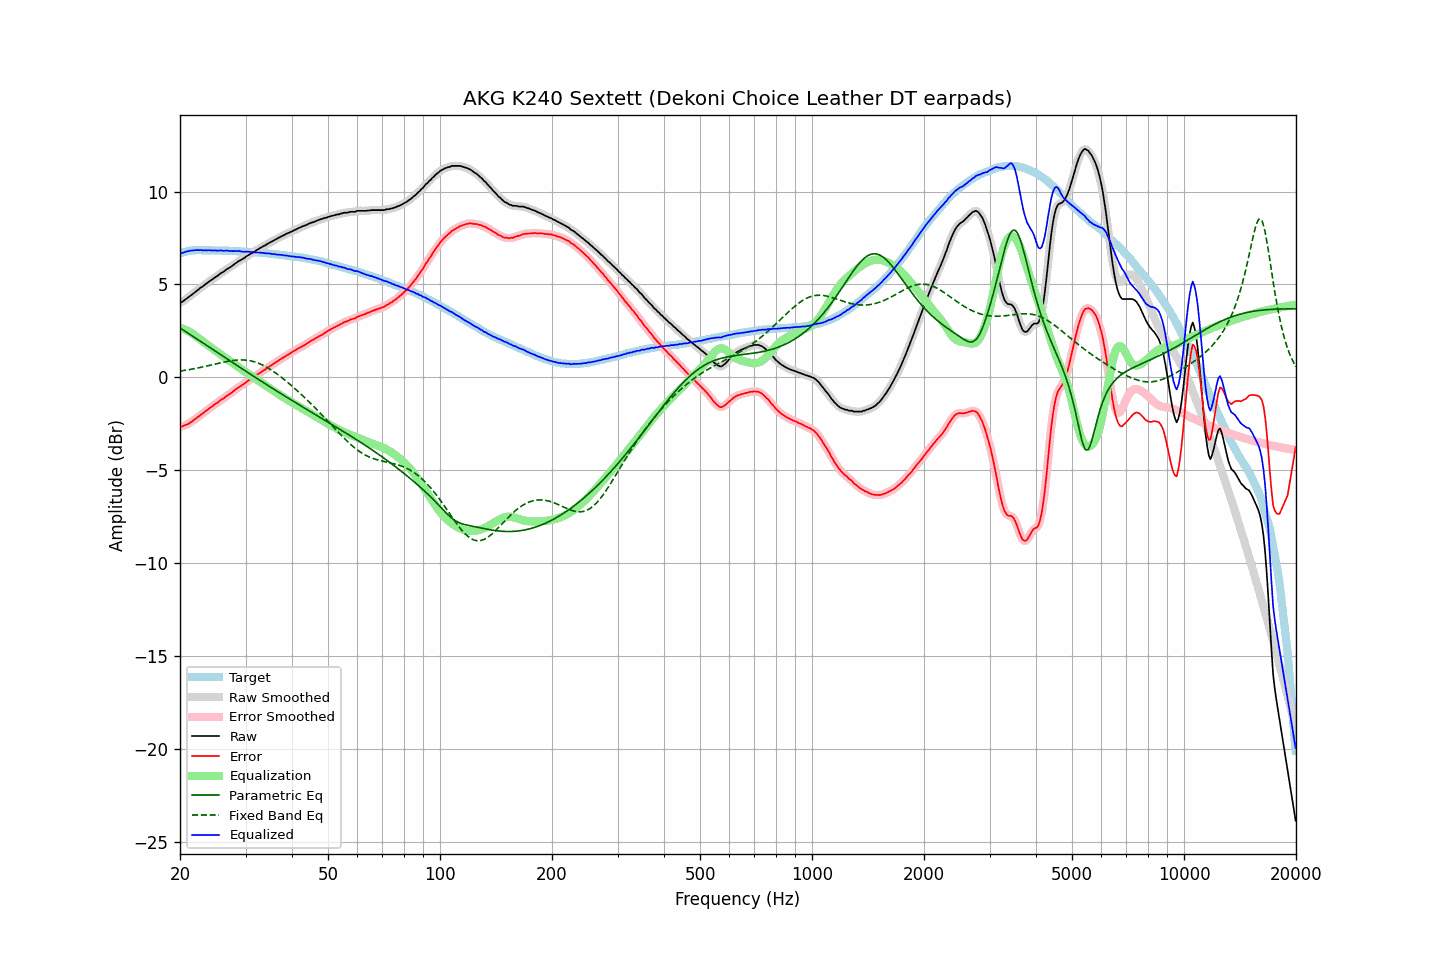

The data file committed next to this chart (first rows):
frequency, raw, error, smoothed, error_smoothed, equalization, parametric_eq, fixed_band_eq, equalized_raw, equalized_smoothed, target
20.00, 4.03, -2.63, 4.02, -2.65, 2.66, 2.66, 0.34, 6.70, 6.68, 6.67
20.20, 4.04, -2.65, 4.06, -2.64, 2.64, 2.61, 0.35, 6.68, 6.70, 6.70
20.40, 4.11, -2.62, 4.11, -2.62, 2.61, 2.55, 0.36, 6.71, 6.72, 6.73
20.61, 4.17, -2.57, 4.17, -2.59, 2.58, 2.49, 0.38, 6.75, 6.74, 6.75
20.81, 4.24, -2.54, 4.23, -2.55, 2.54, 2.44, 0.39, 6.77, 6.77, 6.78
21.02, 4.29, -2.51, 4.30, -2.50, 2.50, 2.38, 0.41, 6.79, 6.79, 6.81
21.23, 4.36, -2.45, 4.36, -2.46, 2.45, 2.32, 0.42, 6.82, 6.81, 6.82
21.44, 4.43, -2.40, 4.43, -2.40, 2.40, 2.27, 0.44, 6.83, 6.83, 6.83
21.66, 4.49, -2.34, 4.50, -2.34, 2.34, 2.21, 0.45, 6.83, 6.84, 6.84
21.87, 4.57, -2.27, 4.57, -2.28, 2.28, 2.15, 0.47, 6.84, 6.84, 6.84
22.09, 4.64, -2.21, 4.63, -2.21, 2.21, 2.10, 0.48, 6.85, 6.85, 6.85
22.31, 4.71, -2.14, 4.71, -2.14, 2.15, 2.04, 0.50, 6.85, 6.85, 6.85
22.54, 4.76, -2.08, 4.77, -2.08, 2.08, 1.98, 0.52, 6.84, 6.85, 6.85
22.76, 4.84, -2.00, 4.83, -2.01, 2.01, 1.92, 0.54, 6.86, 6.85, 6.85
22.99, 4.88, -1.95, 4.89, -1.95, 1.95, 1.87, 0.56, 6.83, 6.84, 6.84
23.22, 4.95, -1.88, 4.96, -1.88, 1.88, 1.81, 0.58, 6.84, 6.84, 6.84
23.45, 5.03, -1.81, 5.02, -1.82, 1.82, 1.75, 0.60, 6.84, 6.84, 6.84
23.69, 5.08, -1.75, 5.09, -1.75, 1.75, 1.70, 0.62, 6.84, 6.84, 6.84
23.92, 5.16, -1.68, 5.15, -1.69, 1.69, 1.64, 0.64, 6.84, 6.84, 6.84
24.16, 5.22, -1.62, 5.21, -1.63, 1.63, 1.58, 0.66, 6.84, 6.84, 6.84
24.40, 5.27, -1.57, 5.27, -1.56, 1.56, 1.52, 0.68, 6.83, 6.84, 6.84
24.65, 5.33, -1.49, 5.33, -1.50, 1.50, 1.47, 0.70, 6.83, 6.83, 6.83
24.89, 5.40, -1.43, 5.39, -1.44, 1.44, 1.41, 0.72, 6.83, 6.83, 6.83
25.14, 5.45, -1.38, 5.45, -1.38, 1.38, 1.35, 0.74, 6.82, 6.83, 6.83
25.39, 5.51, -1.32, 5.51, -1.31, 1.32, 1.29, 0.76, 6.82, 6.83, 6.83
25.65, 5.58, -1.24, 5.57, -1.25, 1.25, 1.24, 0.78, 6.84, 6.83, 6.83
25.91, 5.63, -1.18, 5.63, -1.19, 1.19, 1.18, 0.80, 6.83, 6.82, 6.82
26.16, 5.68, -1.14, 5.69, -1.13, 1.13, 1.12, 0.82, 6.81, 6.82, 6.82
26.43, 5.74, -1.07, 5.74, -1.07, 1.07, 1.06, 0.84, 6.82, 6.82, 6.82
26.69, 5.81, -1.00, 5.80, -1.01, 1.01, 1.01, 0.85, 6.83, 6.82, 6.82
26.96, 5.86, -0.95, 5.86, -0.95, 0.95, 0.95, 0.87, 6.81, 6.82, 6.82
27.23, 5.91, -0.89, 5.92, -0.89, 0.89, 0.89, 0.88, 6.80, 6.81, 6.81
27.50, 5.97, -0.83, 5.97, -0.83, 0.82, 0.84, 0.90, 6.80, 6.80, 6.81
27.77, 6.04, -0.76, 6.04, -0.76, 0.76, 0.78, 0.91, 6.80, 6.80, 6.80
28.05, 6.10, -0.69, 6.10, -0.69, 0.70, 0.72, 0.92, 6.80, 6.80, 6.80
28.33, 6.17, -0.62, 6.17, -0.63, 0.63, 0.66, 0.93, 6.80, 6.80, 6.79
28.62, 6.22, -0.56, 6.23, -0.56, 0.57, 0.61, 0.94, 6.80, 6.80, 6.79
28.90, 6.28, -0.50, 6.28, -0.51, 0.51, 0.55, 0.94, 6.80, 6.79, 6.79
29.19, 6.32, -0.45, 6.33, -0.45, 0.45, 0.49, 0.94, 6.78, 6.78, 6.78
29.48, 6.38, -0.40, 6.38, -0.40, 0.39, 0.44, 0.94, 6.77, 6.77, 6.78
29.78, 6.42, -0.34, 6.43, -0.34, 0.33, 0.38, 0.94, 6.76, 6.76, 6.77
30.08, 6.49, -0.27, 6.49, -0.28, 0.27, 0.32, 0.93, 6.77, 6.76, 6.77
30.38, 6.55, -0.20, 6.55, -0.21, 0.22, 0.27, 0.92, 6.77, 6.77, 6.76
30.68, 6.60, -0.15, 6.61, -0.15, 0.16, 0.21, 0.90, 6.76, 6.76, 6.76
30.99, 6.65, -0.09, 6.66, -0.09, 0.10, 0.16, 0.89, 6.75, 6.75, 6.75
31.30, 6.70, -0.03, 6.70, -0.04, 0.04, 0.10, 0.87, 6.74, 6.74, 6.74
31.61, 6.75, 0.02, 6.75, 0.02, -0.02, 0.04, 0.84, 6.73, 6.73, 6.74
31.93, 6.80, 0.08, 6.81, 0.08, -0.08, -0.01, 0.82, 6.72, 6.73, 6.73
32.24, 6.87, 0.15, 6.86, 0.14, -0.14, -0.07, 0.79, 6.73, 6.72, 6.72
32.57, 6.91, 0.20, 6.91, 0.20, -0.20, -0.12, 0.75, 6.72, 6.72, 6.72
32.89, 6.97, 0.26, 6.97, 0.26, -0.25, -0.18, 0.72, 6.71, 6.71, 6.71
33.22, 7.01, 0.32, 7.02, 0.31, -0.31, -0.23, 0.68, 6.70, 6.70, 6.70
33.55, 7.07, 0.38, 7.07, 0.37, -0.37, -0.29, 0.64, 6.70, 6.69, 6.70
33.89, 7.10, 0.42, 7.11, 0.43, -0.43, -0.34, 0.59, 6.68, 6.69, 6.69
34.23, 7.16, 0.49, 7.16, 0.48, -0.49, -0.40, 0.54, 6.68, 6.68, 6.68
34.57, 7.21, 0.55, 7.21, 0.54, -0.54, -0.45, 0.49, 6.67, 6.67, 6.67
34.92, 7.26, 0.61, 7.26, 0.60, -0.60, -0.51, 0.44, 6.66, 6.66, 6.66
35.27, 7.30, 0.66, 7.31, 0.66, -0.66, -0.56, 0.38, 6.65, 6.65, 6.65
35.62, 7.35, 0.72, 7.35, 0.72, -0.72, -0.62, 0.33, 6.64, 6.64, 6.64
35.97, 7.41, 0.78, 7.40, 0.77, -0.77, -0.67, 0.26, 6.63, 6.63, 6.63
... 635 more rows
